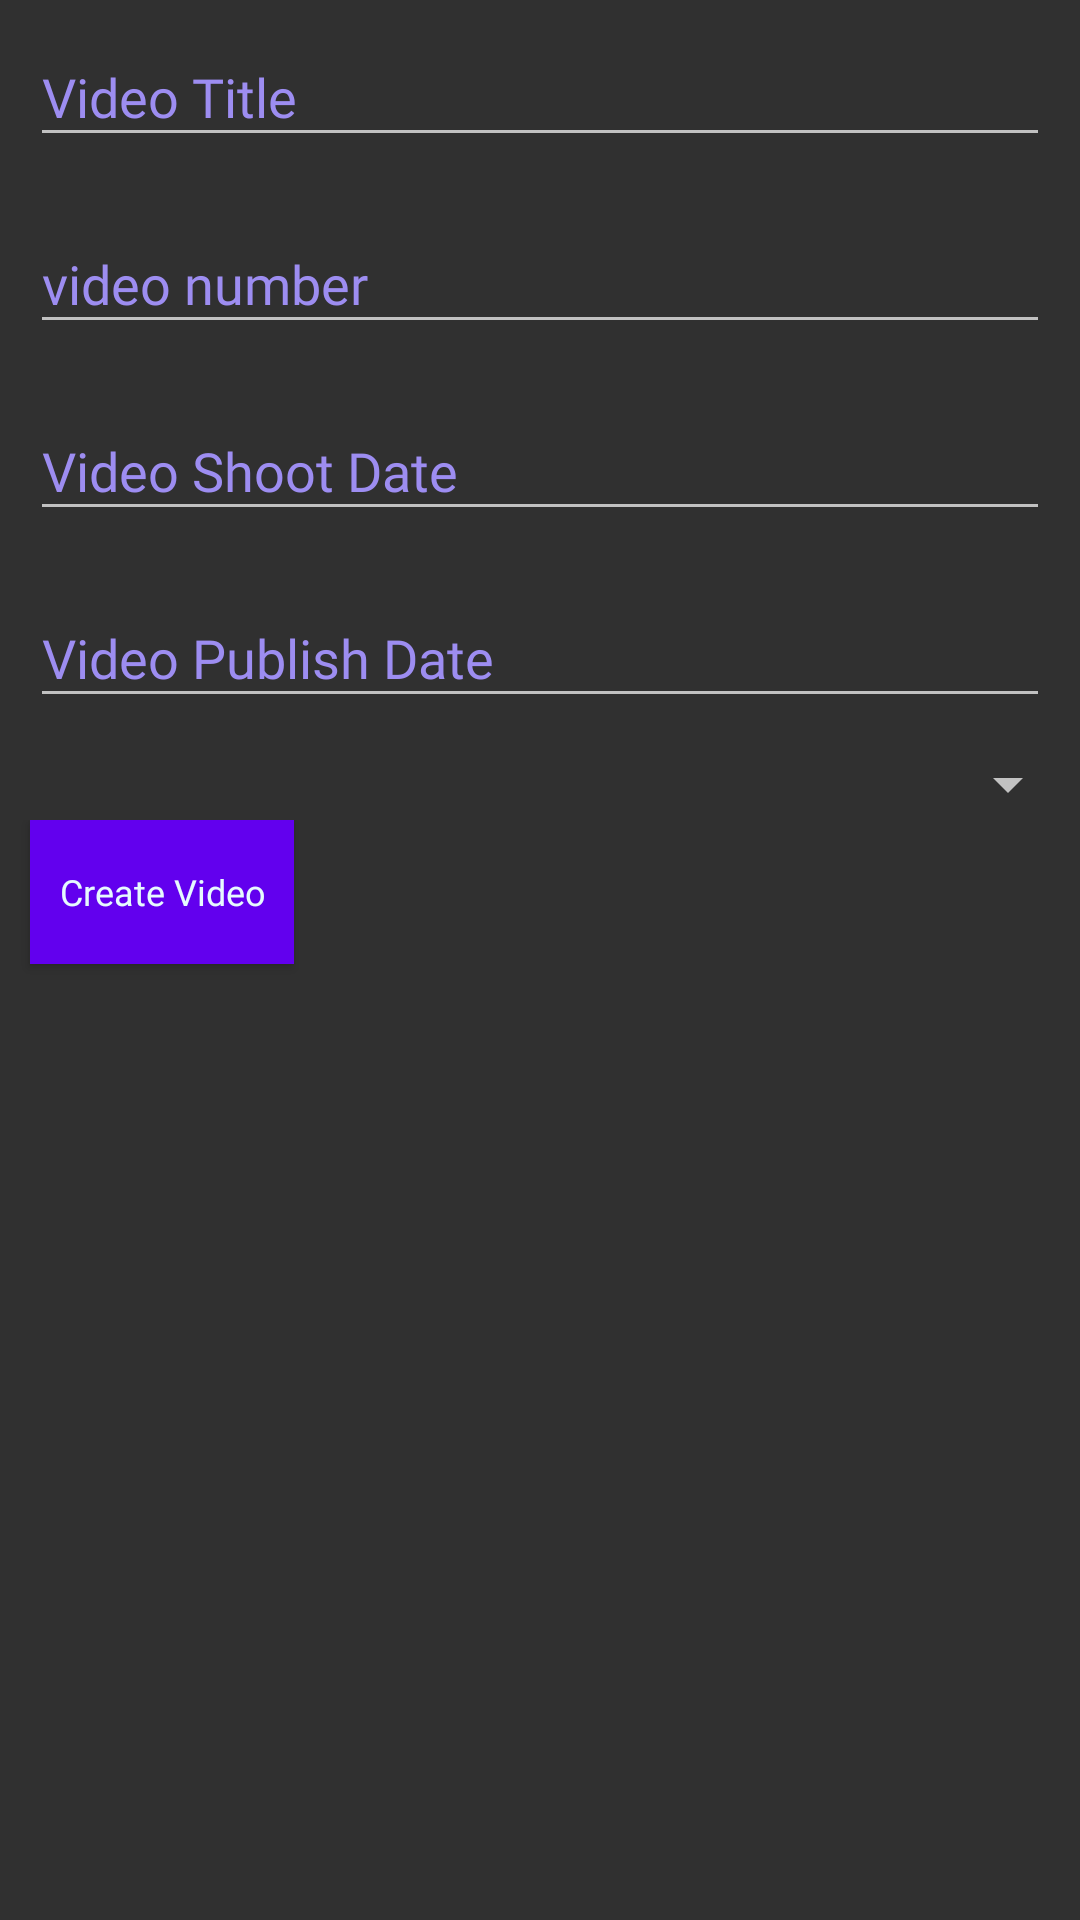

This screen was rendered from an Android layout file. Write that file and the resources it references.
<!-- AndroidManifest.xml: application theme DarkTheme -->
<!-- res/layout/activity_add_video.xml -->
<?xml version="1.0" encoding="utf-8"?>
<androidx.constraintlayout.widget.ConstraintLayout xmlns:android="http://schemas.android.com/apk/res/android"
    xmlns:app="http://schemas.android.com/apk/res-auto"
    xmlns:tools="http://schemas.android.com/tools"
    android:layout_width="match_parent"
    android:layout_height="match_parent"
    tools:context=".add_video">

    <LinearLayout
        android:id="@+id/linearlayoutRoot2"
        android:layout_width="match_parent"
        android:layout_height="match_parent"
        android:orientation="vertical">

        <com.google.android.material.textfield.TextInputLayout
            android:layout_width="match_parent"
            android:layout_height="wrap_content"
            android:textColorHint="@color/lavender">

            <EditText
                android:id="@+id/vidNameET"
                android:layout_width="match_parent"
                android:layout_height="wrap_content"
                android:layout_margin="10dp"
                android:fontFamily="@font/nunito_sans"
                android:hint="Video Title"
                android:inputType="text"
                android:maxLines="1" />

        </com.google.android.material.textfield.TextInputLayout>

        <com.google.android.material.textfield.TextInputLayout
            android:layout_width="match_parent"
            android:layout_height="wrap_content"
            android:textColorHint="@color/lavender">

            <EditText
                android:id="@+id/vidNumberET"
                android:layout_width="match_parent"
                android:layout_height="wrap_content"
                android:layout_margin="10dp"
                android:fontFamily="@font/nunito_sans"
                android:hint="video number"
                android:focusable="true"
                android:maxLines="1" />
        </com.google.android.material.textfield.TextInputLayout>

        <com.google.android.material.textfield.TextInputLayout
            android:layout_width="match_parent"
            android:layout_height="wrap_content"
            android:textColorHint="@color/lavender">

            <EditText
                android:id="@+id/vidShootDateET"
                android:layout_width="match_parent"
                android:layout_height="wrap_content"
                android:layout_below="@id/vidNumberET"
                android:layout_margin="10dp"
                android:clickable="true"
                android:ems="12"
                android:focusable="false"
                android:fontFamily="@font/nunito_sans"
                android:hint="Video Shoot Date"
                android:inputType="date"
                android:maxLines="1" />
        </com.google.android.material.textfield.TextInputLayout>

        <com.google.android.material.textfield.TextInputLayout
            android:layout_width="match_parent"
            android:layout_height="wrap_content"
            android:textColorHint="@color/lavender">

            <EditText
                android:id="@+id/vidPublishDateET"
                android:layout_width="match_parent"
                android:layout_height="wrap_content"
                android:layout_below="@id/vidNumberET"
                android:layout_margin="10dp"
                android:clickable="true"
                android:ems="12"
                android:focusable="false"
                android:fontFamily="@font/nunito_sans"
                android:hint="Video Publish Date"
                android:inputType="date"
                android:maxLines="1" />
        </com.google.android.material.textfield.TextInputLayout>

        <Spinner
            android:id="@+id/vidStatusSpinner"
            android:layout_width="match_parent"
            android:layout_height="wrap_content"
            android:fontFamily="@font/nunito_sans" />

        <LinearLayout
            android:layout_width="match_parent"
            android:layout_height="match_parent"
            android:orientation="horizontal">

            <Button
                android:id="@+id/createVideoButton"
                android:layout_width="wrap_content"
                android:layout_height="wrap_content"
                android:layout_gravity="center_horizontal"
                android:layout_marginLeft="10dp"
                android:background="@color/colorPrimary"
                android:fontFamily="@font/nunito_sans"
                android:text="Create Video"
                android:textAllCaps="false"
                android:textSize="12sp" />


        </LinearLayout>
    </LinearLayout>


</androidx.constraintlayout.widget.ConstraintLayout>
<!-- resources referenced by this layout -->
<resources>
  <color name="colorPrimary">#6200EE</color>
  <color name="lavender">#9D8DF1</color>
  <style name="DarkTheme" parent="Theme.MaterialComponents">
          
          <item name="colorPrimary">@color/onyxBlack</item>
          <item name="colorPrimaryDark">@color/smokyBlack</item>
          <item name="colorAccent">@color/seaGreen</item>
  
          <item name="android:textColor">@color/azureLightBlue</item>
          <item name="background">@color/smokyBlack</item>
          <item name="fontFamily">@font/nunito_sans</item>
          <item name="cardBackgroundColor">@color/onyxBlack</item>
          <item name="android:buttonCornerRadius" tools:targetApi="p">5dp</item>
          <item name="bottomNavigationStyle">@style/Widget.MaterialComponents.BottomAppBar.Colored</item>
  
  
      </style>
  <color name="onyxBlack">#353B3C</color>
  <color name="smokyBlack">#101313</color>
  <color name="seaGreen">#1CFEBA</color>
  <color name="azureLightBlue">#E6FAFE</color>
</resources>
